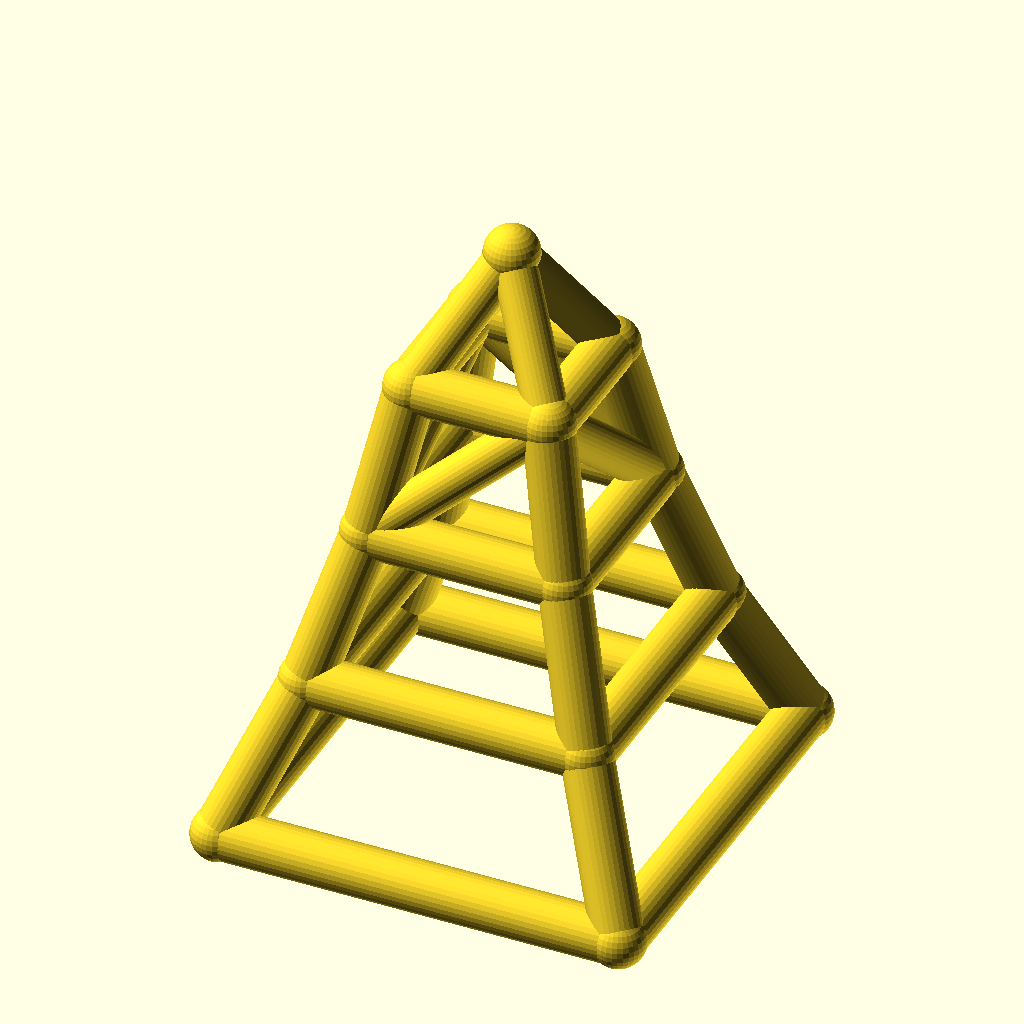
Cell 1: the model at its default parameters.
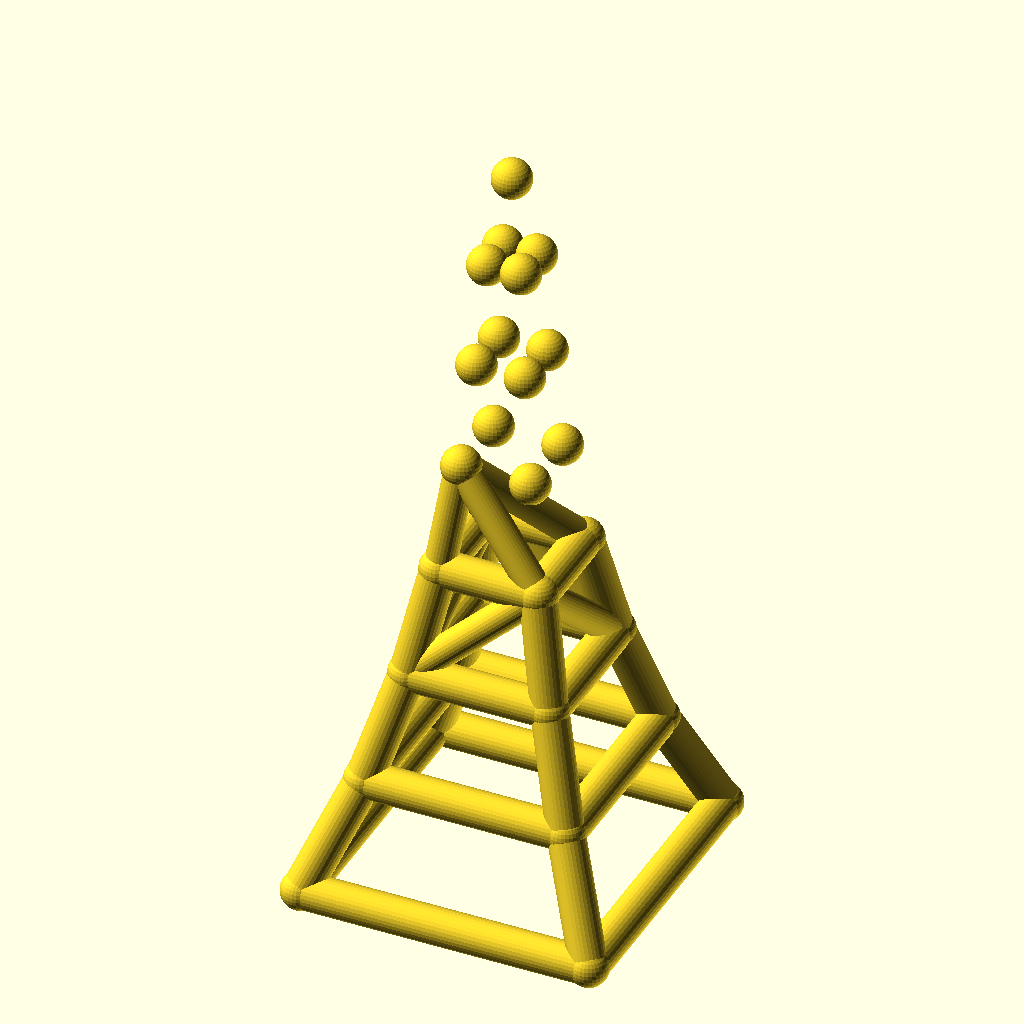
Cell 2: levels = 6 (everything else at default).
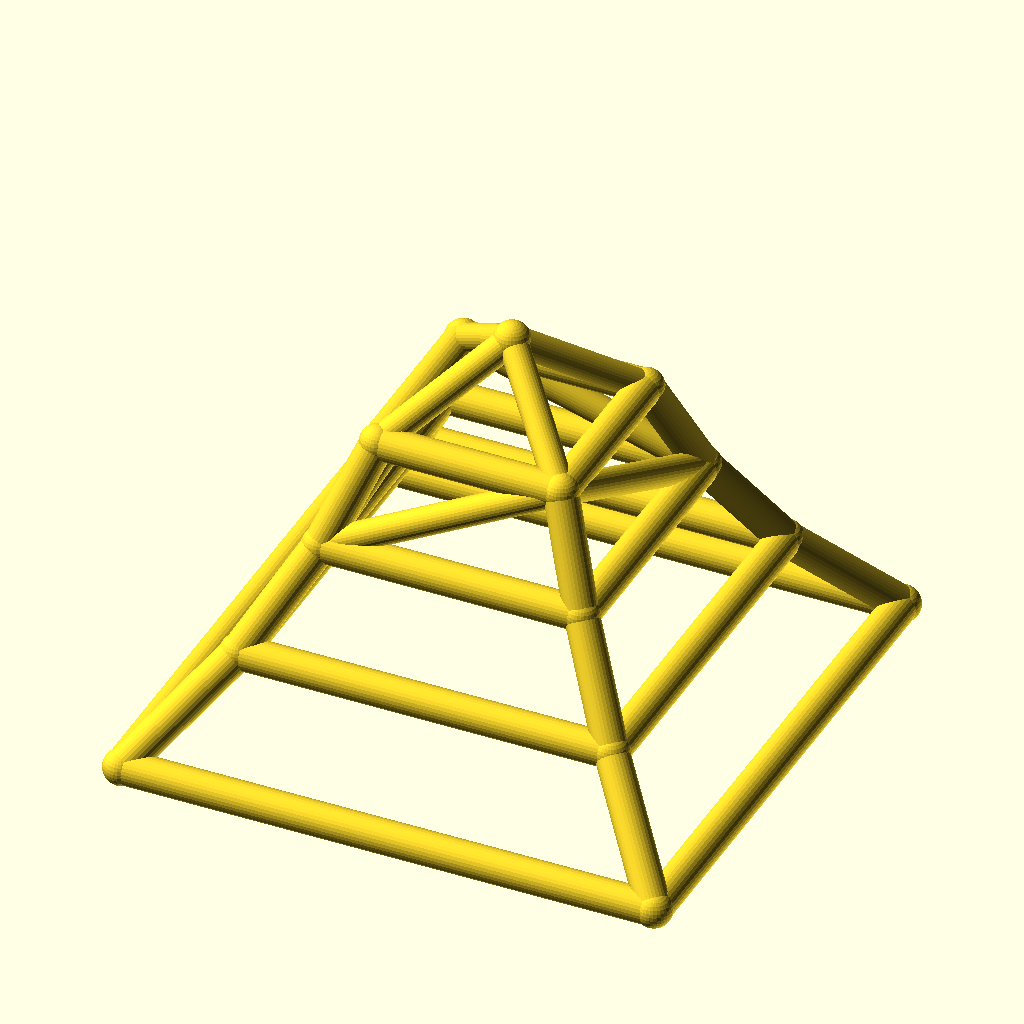
Cell 3 — base_w set to 160, the other parameters unchanged.
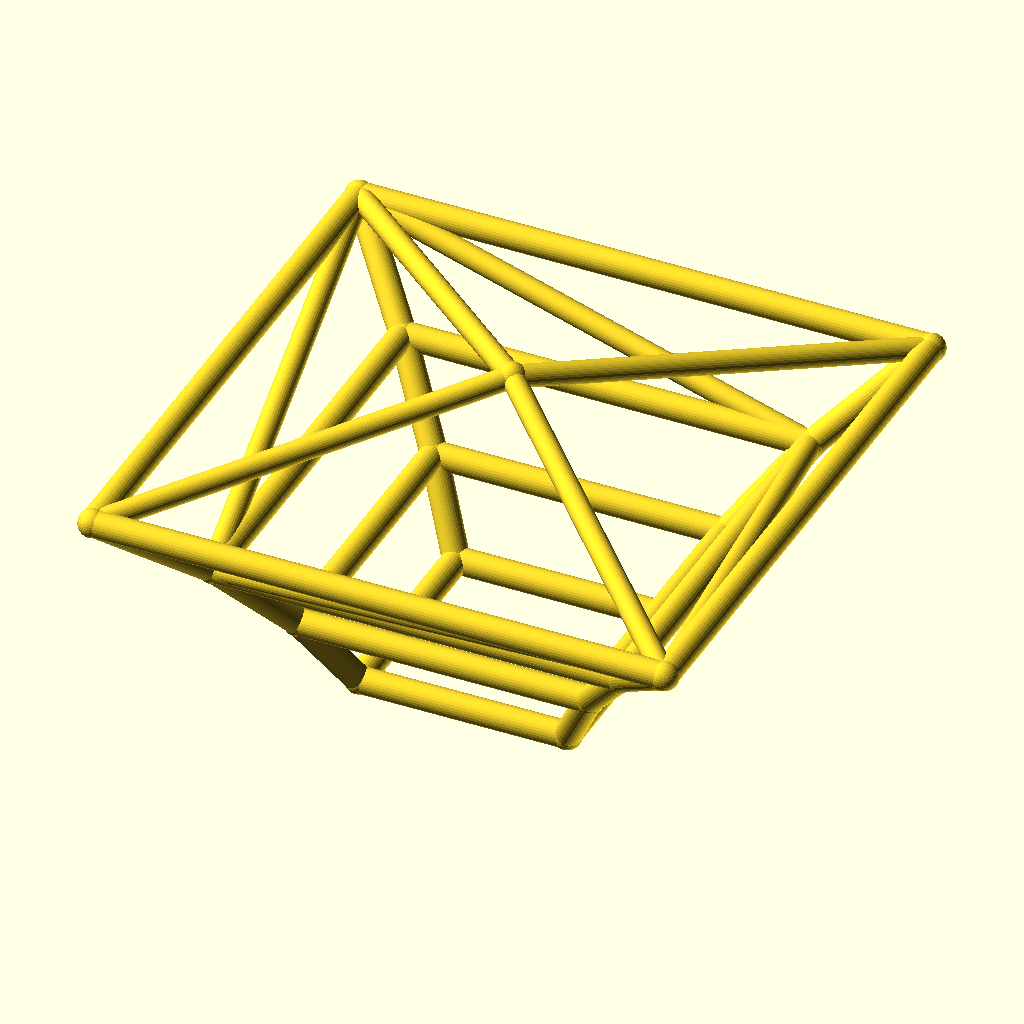
Cell 4 — taper set to 1.4, the other parameters unchanged.
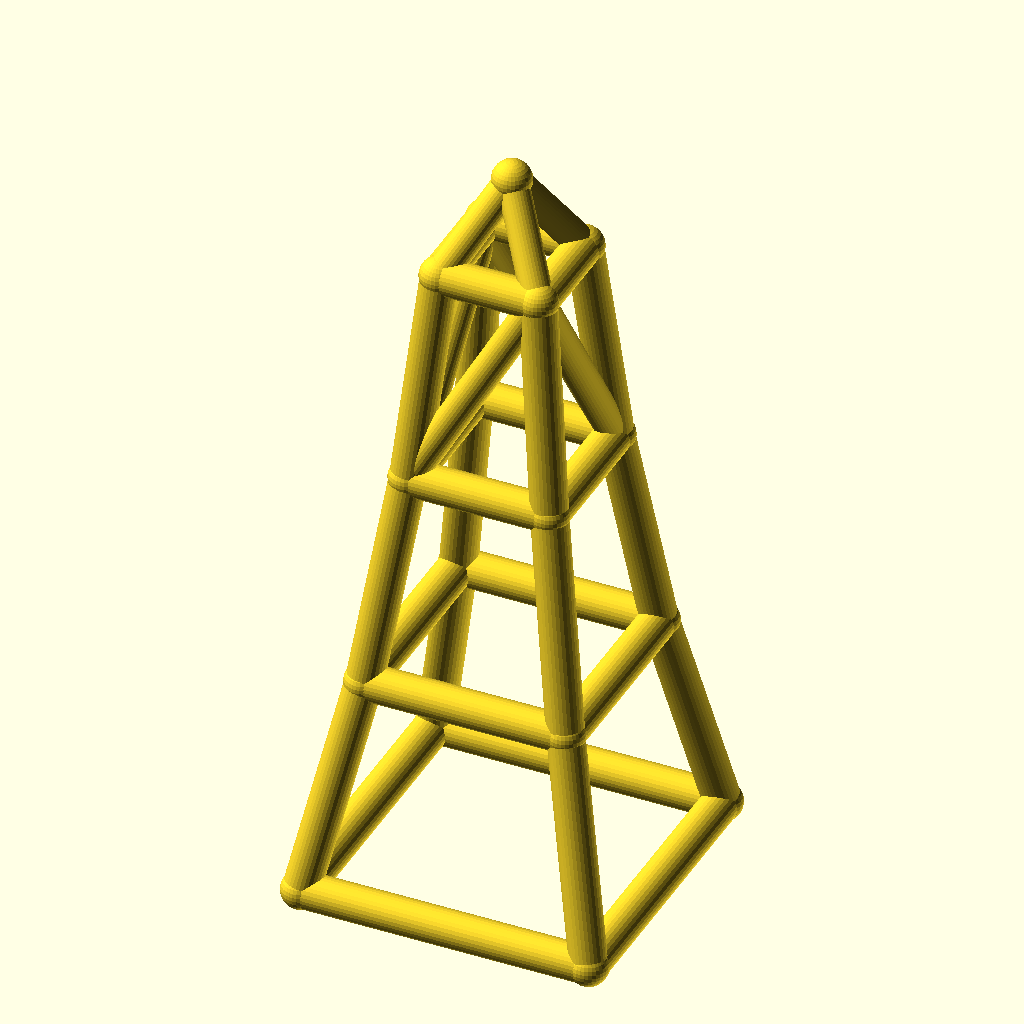
Cell 5: level_h = 60 (everything else at default).
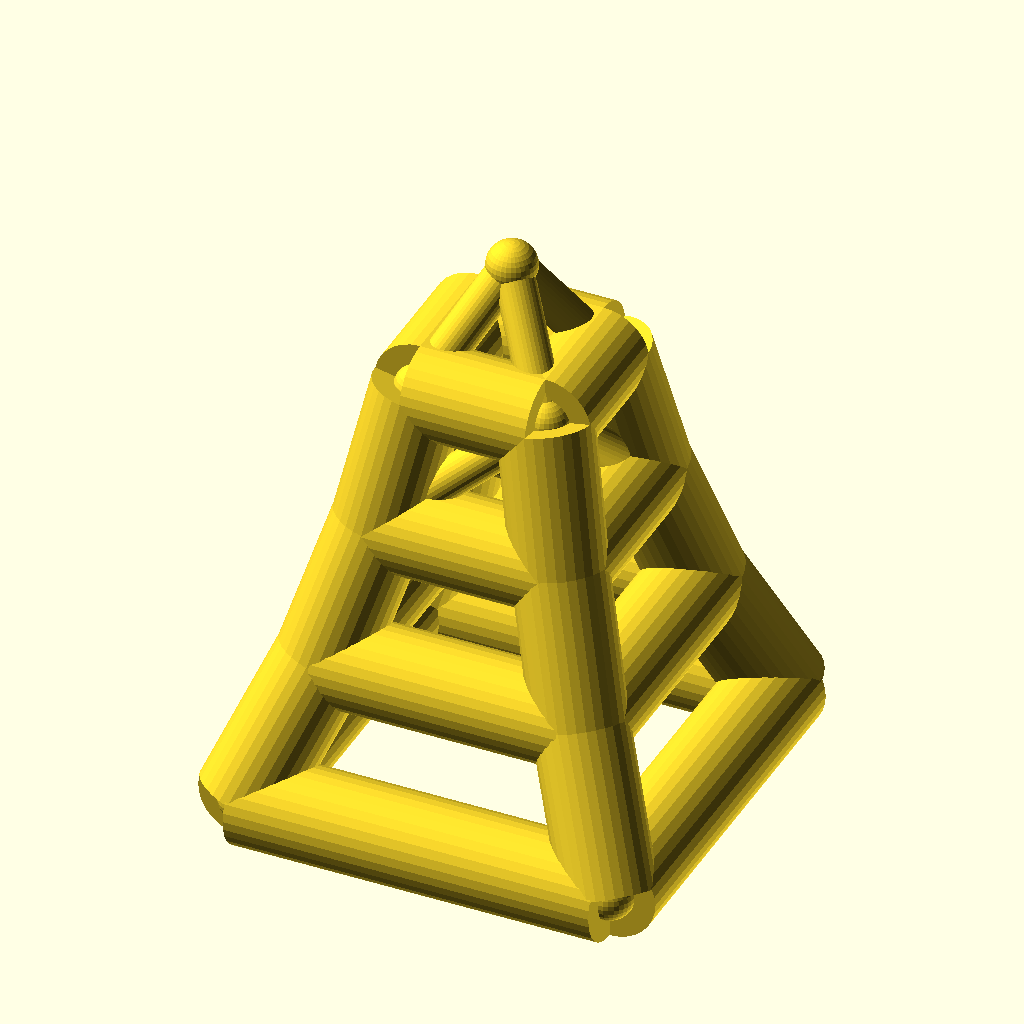
Cell 6: the same model with leg_r = 10.
All cells are drawn from the same view direction (rotation 55°, 0°, 25°, orthographic, colour scheme Cornfield), but the view is re-fitted for each cell, so position and scale can differ between cells as well as the parameter.
OpenSCAD source file optional_data/data/wire2/masttowers/scene_0166.scad:
$fn = 32;

// ----------------------------------------------------------------------
// Tapered four-leg tower: 3 levels, base 80 mm, taper 0.7 per level
// ----------------------------------------------------------------------

// --- parameters (mm) ---
levels = 3;               // number of tower levels
base_w = 80;              // bottom ring width (X and Y)
taper = 0.7;              // ring width multiplier per level
level_h = 30;             // height of one level
leg_r = 5;                // leg / ring member radius
brace_r = 4.2;            // diagonal brace radius
joint_r = 5.4;            // joint ball radius
crown_h = 25;             // crown mast height above the top ring

bbox_x = base_w + 2 * joint_r;  // overall X, joints included
bbox_y = base_w + 2 * joint_r;  // overall Y, joints included
bbox_z = levels * level_h + crown_h + 2 * joint_r;  // overall Z, joints included
leg_d = 2 * leg_r;  // leg / ring stock diameter
brace_d = 2 * brace_r;  // brace stock diameter
joint_d = 2 * joint_r;  // joint ball diameter
top_w = base_w * pow(taper, levels);  // width of the top ring
nodes = concat([for (lvl = [0 : levels], sx = [-1, 1], sy = [-1, 1]) [sx * base_w * pow(taper, lvl) / 2, sy * base_w * pow(taper, lvl) / 2, lvl * level_h]], [[0, 0, levels * level_h + crown_h]]);

module member(a, b, r) {
  /* round stock from joint a to joint b, ends buried in the joint balls */
  d = b - a;
  length = norm(d);
  translate(a) rotate([0, acos(d[2] / length), atan2(d[1], d[0])])
    cylinder(h = length, r = r);
}

module joint(p, r) {
  /* ball at the joint centre, fatter than every member meeting there */
  translate(p) sphere(r = r);
}

/* members - each call is one graph edge */
member(nodes[0], nodes[4], leg_r);
member(nodes[1], nodes[5], leg_r);
member(nodes[2], nodes[6], leg_r);
member(nodes[3], nodes[7], leg_r);
member(nodes[4], nodes[8], leg_r);
member(nodes[5], nodes[9], leg_r);
member(nodes[6], nodes[10], leg_r);
member(nodes[7], nodes[11], leg_r);
member(nodes[8], nodes[12], leg_r);
member(nodes[9], nodes[13], leg_r);
member(nodes[10], nodes[14], leg_r);
member(nodes[11], nodes[15], leg_r);
member(nodes[0], nodes[1], leg_r);
member(nodes[2], nodes[3], leg_r);
member(nodes[0], nodes[2], leg_r);
member(nodes[1], nodes[3], leg_r);
member(nodes[4], nodes[5], leg_r);
member(nodes[6], nodes[7], leg_r);
member(nodes[4], nodes[6], leg_r);
member(nodes[5], nodes[7], leg_r);
member(nodes[8], nodes[9], leg_r);
member(nodes[10], nodes[11], leg_r);
member(nodes[8], nodes[10], leg_r);
member(nodes[9], nodes[11], leg_r);
member(nodes[12], nodes[13], leg_r);
member(nodes[14], nodes[15], leg_r);
member(nodes[12], nodes[14], leg_r);
member(nodes[13], nodes[15], leg_r);
member(nodes[8], nodes[13], brace_r);
member(nodes[11], nodes[14], brace_r);
member(nodes[8], nodes[14], brace_r);
member(nodes[11], nodes[13], brace_r);
member(nodes[12], nodes[16], brace_r);
member(nodes[13], nodes[16], brace_r);
member(nodes[14], nodes[16], brace_r);
member(nodes[15], nodes[16], brace_r);

/* joint balls */
for (p = nodes) joint(p, joint_r);
Customizer parameters (derived from the source; name, type, default, range or options):
levels: number, default 3
base_w: number, default 80
taper: number, default 0.7
level_h: number, default 30
leg_r: number, default 5
brace_r: number, default 4.2
joint_r: number, default 5.4
crown_h: number, default 25
